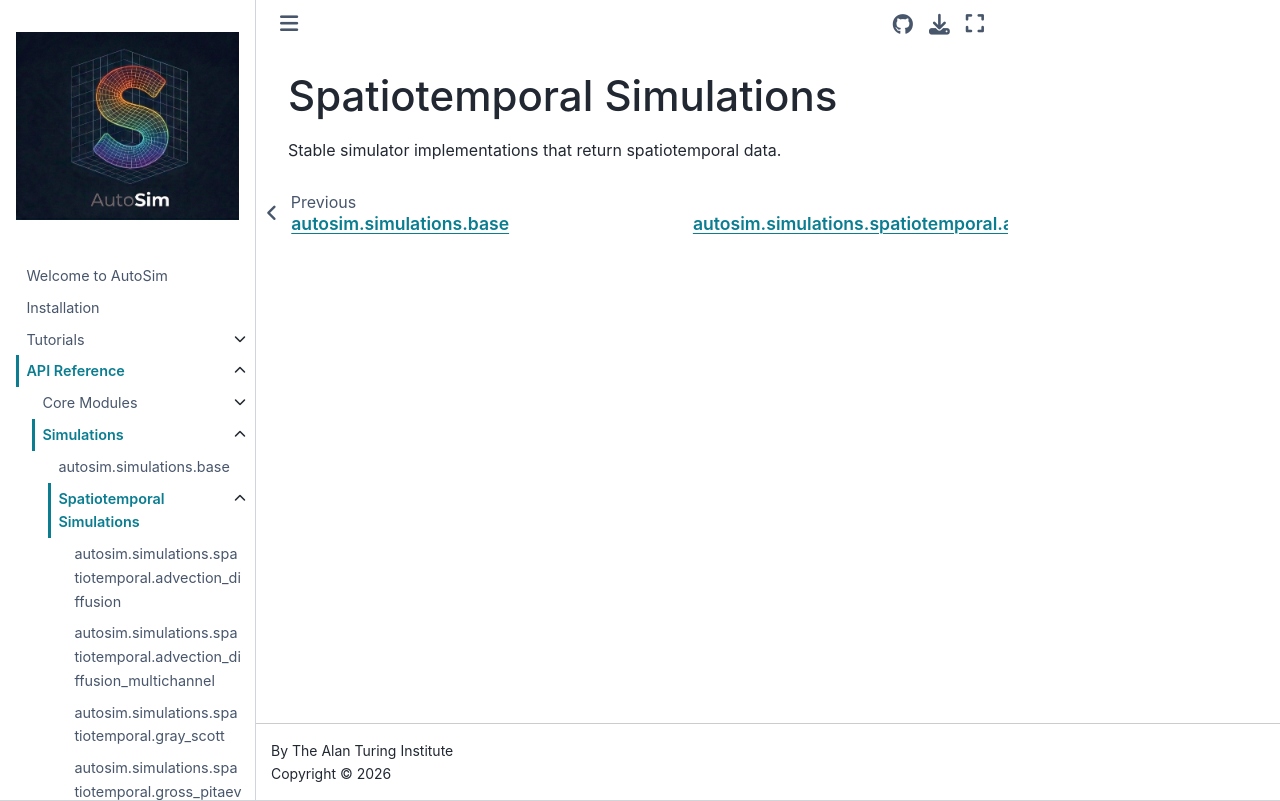

repository: alan-turing-institute/autosim · page: reference/simulations/spatiotemporal/index.html · generator: jekyll

# Spatiotemporal Simulations

Stable simulator implementations that return spatiotemporal data.
